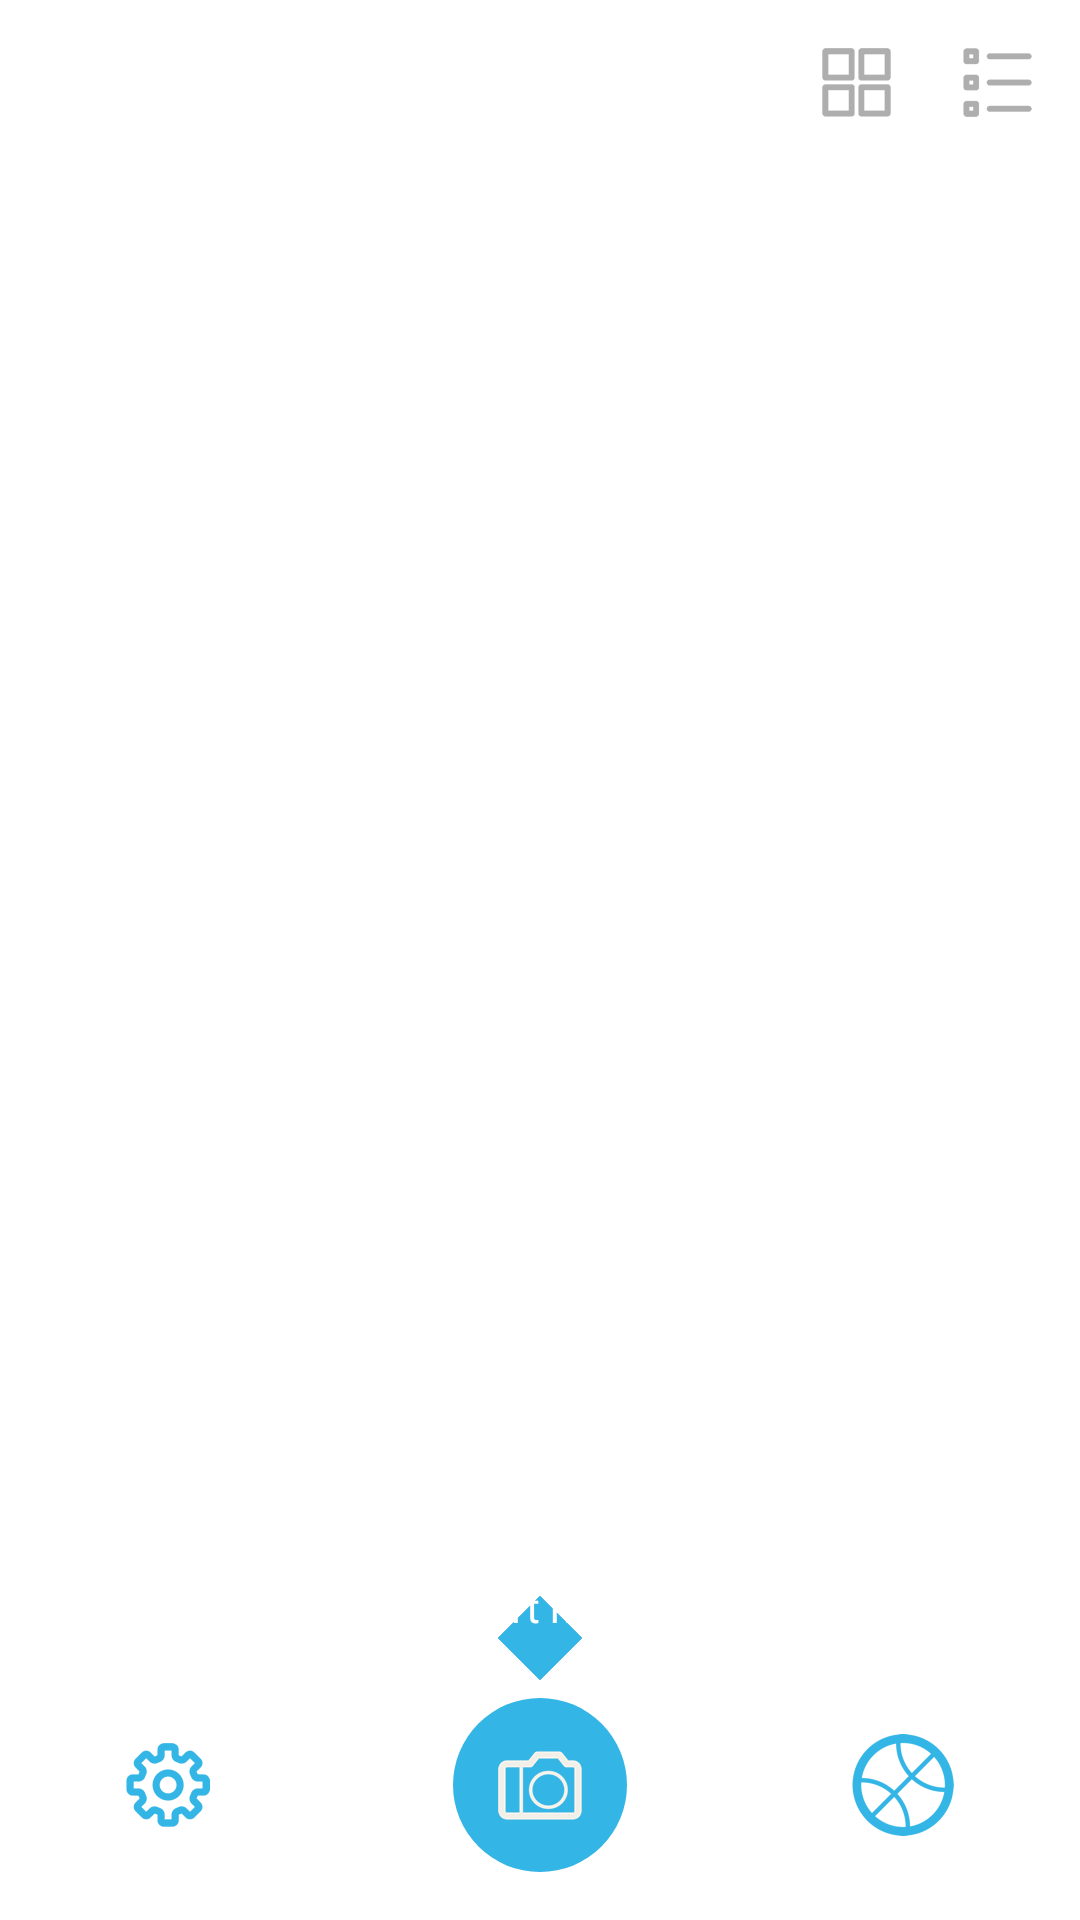

The Android layout XML behind this screen, and the referenced resources:
<!-- AndroidManifest.xml: application theme AppTheme -->
<!-- res/layout/activity_main.xml -->
<?xml version="1.0" encoding="utf-8"?>
<androidx.constraintlayout.widget.ConstraintLayout xmlns:android="http://schemas.android.com/apk/res/android"
    xmlns:app="http://schemas.android.com/apk/res-auto"
    xmlns:tools="http://schemas.android.com/tools"
    android:layout_width="match_parent"
    android:layout_height="match_parent">

    <TextView
        android:id="@+id/txt_hello"
        android:layout_width="0dp"
        android:layout_height="wrap_content"
        android:layout_margin="16dp"
        android:fontFamily="@font/lato_bold"
        android:textColor="@android:color/black"
        android:textSize="20sp"
        app:layout_constraintEnd_toStartOf="@+id/img_grid"
        app:layout_constraintStart_toStartOf="parent"
        app:layout_constraintTop_toTopOf="parent" />

    <androidx.recyclerview.widget.RecyclerView
        android:id="@+id/rcv_data"
        android:layout_width="match_parent"
        android:layout_height="0dp"
        android:layout_marginStart="8dp"
        android:layout_marginEnd="8dp"
        android:layout_marginBottom="16dp"
        android:overScrollMode="never"
        app:layout_behavior="@string/appbar_scrolling_view_behavior"
        app:layout_constraintBottom_toTopOf="@+id/img_camera"
        app:layout_constraintEnd_toEndOf="parent"
        app:layout_constraintStart_toStartOf="parent"
        app:layout_constraintTop_toBottomOf="@+id/horizontal_scroll_view" />

    <HorizontalScrollView
        android:id="@+id/horizontal_scroll_view"
        android:layout_width="match_parent"
        android:layout_height="wrap_content"
        android:paddingStart="16dp"
        android:paddingEnd="16dp"
        android:scrollbars="none"
        app:layout_constraintEnd_toEndOf="parent"
        app:layout_constraintStart_toStartOf="parent"
        app:layout_constraintTop_toBottomOf="@+id/img_grid">

        <com.google.android.material.chip.ChipGroup
            android:id="@+id/rcv_tag"
            android:layout_width="wrap_content"
            android:layout_height="wrap_content"
            app:singleLine="true"
            app:singleSelection="true">

        </com.google.android.material.chip.ChipGroup>

    </HorizontalScrollView>

    <ImageView
        android:id="@+id/img_grid"
        android:layout_width="wrap_content"
        android:layout_height="wrap_content"
        android:padding="16dp"
        android:paddingStart="16dp"
        android:paddingLeft="16dp"
        android:paddingTop="16dp"
        android:paddingEnd="12dp"
        android:paddingRight="12dp"
        android:paddingBottom="16dp"
        android:tint="@color/blur_gray"
        app:layout_constraintRight_toLeftOf="@+id/img_list"
        app:layout_constraintTop_toTopOf="parent"
        app:srcCompat="@drawable/ic_grid" />

    <ImageView
        android:id="@+id/img_list"
        android:layout_width="wrap_content"
        android:layout_height="wrap_content"
        android:paddingStart="12dp"
        android:paddingLeft="12dp"
        android:paddingTop="16dp"
        android:paddingEnd="16dp"
        android:paddingRight="16dp"
        android:paddingBottom="16dp"
        android:tint="@color/blur_gray"
        app:layout_constraintEnd_toEndOf="parent"
        app:layout_constraintTop_toTopOf="parent"
        app:srcCompat="@drawable/ic_list" />

    <ImageView
        android:id="@+id/img_compare"
        android:layout_width="wrap_content"
        android:layout_height="wrap_content"
        android:layout_marginEnd="32dp"
        android:layout_marginRight="32dp"
        android:padding="10dp"
        android:src="@drawable/ic_side_by_side"
        android:tint="@color/blue"
        app:layout_constraintBottom_toBottomOf="@+id/img_camera"
        app:layout_constraintEnd_toEndOf="parent"
        app:layout_constraintTop_toTopOf="@+id/img_camera" />

    <ImageView
        android:id="@+id/img_settings"
        android:layout_width="wrap_content"
        android:layout_height="wrap_content"
        android:layout_marginStart="32dp"
        android:layout_marginLeft="32dp"
        android:padding="10dp"
        android:src="@drawable/ic_settings"
        android:tint="@color/blue"
        app:layout_constraintBottom_toBottomOf="@+id/img_camera"
        app:layout_constraintStart_toStartOf="parent"
        app:layout_constraintTop_toTopOf="@+id/img_camera" />

    <ImageView
        android:id="@+id/img_camera"
        android:layout_width="wrap_content"
        android:layout_height="0dp"
        android:layout_marginBottom="16dp"
        android:background="@drawable/bg_circle_blue"
        android:padding="15dp"
        android:src="@drawable/ic_camera"
        app:layout_constraintBottom_toBottomOf="parent"
        app:layout_constraintDimensionRatio="1,1"
        app:layout_constraintEnd_toEndOf="parent"
        app:layout_constraintStart_toStartOf="parent" />

    <ImageView
        android:id="@+id/img_empty"
        android:layout_width="wrap_content"
        android:layout_height="wrap_content"
        android:src="@drawable/empty_gallery"
        android:visibility="gone"
        app:layout_constraintBottom_toBottomOf="parent"
        app:layout_constraintEnd_toEndOf="parent"
        app:layout_constraintStart_toStartOf="parent"
        app:layout_constraintTop_toTopOf="parent" />

    <androidx.constraintlayout.widget.ConstraintLayout
        android:id="@+id/ct_start_here"
        android:layout_width="wrap_content"
        android:layout_height="wrap_content"
        android:layout_marginBottom="5dp"
        app:layout_constraintBottom_toTopOf="@+id/img_camera"
        app:layout_constraintEnd_toEndOf="parent"
        app:layout_constraintStart_toStartOf="parent">


        <View
            android:layout_width="20dp"
            android:layout_height="20dp"
            android:background="@color/blue"
            android:rotation="45"
            android:translationY="-5dp"
            app:layout_constraintBottom_toBottomOf="parent"
            app:layout_constraintEnd_toEndOf="parent"
            app:layout_constraintStart_toStartOf="parent" />

        <TextView
            android:layout_width="wrap_content"
            android:layout_height="wrap_content"
            android:layout_marginBottom="8dp"
            android:background="@drawable/bg_blue_dimmer_radius_10"
            android:fontFamily="@font/lato_bold"
            android:paddingStart="25dp"
            android:paddingTop="8dp"
            android:paddingEnd="25dp"
            android:paddingBottom="8dp"
            android:text="@string/start_here"
            android:textColor="@android:color/white"
            app:layout_constraintBottom_toBottomOf="parent"
            app:layout_constraintEnd_toEndOf="parent"
            app:layout_constraintStart_toStartOf="parent" />
    </androidx.constraintlayout.widget.ConstraintLayout>


    <androidx.constraintlayout.widget.ConstraintLayout
        android:id="@+id/ct_warning"
        android:layout_width="0dp"
        android:visibility="gone"
        android:layout_height="wrap_content"
        android:background="#B7FFB03B"
        app:layout_constraintBottom_toBottomOf="@+id/rcv_data"
        app:layout_constraintEnd_toEndOf="parent"
        app:layout_constraintHorizontal_bias="1.0"
        app:layout_constraintStart_toStartOf="parent">

        <TextView
            android:layout_width="0dp"
            android:layout_height="wrap_content"
            android:layout_marginStart="16dp"
            android:layout_marginTop="8dp"
            android:layout_marginEnd="16dp"
            android:layout_marginBottom="8dp"
            android:fontFamily="@font/lato_bold"
            android:text="@string/photo_no_tag"
            android:textColor="@android:color/white"
            android:textSize="15sp"
            app:layout_constraintBottom_toBottomOf="parent"
            app:layout_constraintEnd_toStartOf="@+id/txt_view"
            app:layout_constraintStart_toStartOf="parent"
            app:layout_constraintTop_toTopOf="parent" />

        <TextView
            android:id="@+id/txt_view"
            android:layout_width="wrap_content"
            android:layout_height="wrap_content"
            android:layout_marginTop="8dp"
            android:layout_marginBottom="8dp"
            android:fontFamily="@font/lato_bold"
            android:paddingStart="16dp"
            android:paddingTop="8dp"
            android:paddingEnd="16dp"
            android:paddingBottom="10dp"
            android:text="@string/view_image"
            android:textColor="@android:color/white"
            android:textSize="15sp"

            app:layout_constraintBottom_toBottomOf="parent"
            app:layout_constraintEnd_toEndOf="parent"
            app:layout_constraintTop_toTopOf="parent" />
    </androidx.constraintlayout.widget.ConstraintLayout>


</androidx.constraintlayout.widget.ConstraintLayout>
<!-- resources referenced by this layout -->
<resources>
  <color name="blue">#ff33b5e5</color>
  <!-- drawable bg_circle_blue (drawable) -->
  <?xml version="1.0" encoding="utf-8"?>
  <shape android:shape="rectangle"
      xmlns:android="http://schemas.android.com/apk/res/android">
      <solid android:color="@color/blue"/>
      <corners android:radius="500dp"/>
  </shape>
  <!-- drawable empty_gallery: png bitmap (drawable-nodpi, 9352 bytes) -->
  <!-- drawable ic_camera: png bitmap (drawable-hdpi, 2145 bytes) -->
  <!-- drawable ic_grid: png bitmap (drawable-hdpi, 1576 bytes) -->
  <!-- drawable ic_list: png bitmap (drawable-hdpi, 1527 bytes) -->
  <!-- drawable ic_settings: png bitmap (drawable-hdpi, 3309 bytes) -->
  <!-- drawable ic_side_by_side: png bitmap (drawable-mdpi, 2147 bytes) -->
  <string name="photo_no_tag">Some photos do not have tags</string>
  <string name="start_here">Start here</string>
  <string name="view_image"><u>View Images</u></string>
  <style name="AppTheme" parent="Theme.MaterialComponents.Light.NoActionBar">
          
          <item name="colorPrimary">@color/blue</item>
          <item name="colorPrimaryDark">@color/blue</item>
          <item name="colorAccent">@color/colorAccent</item>
          <item name="CustomChipChoiceStyle">@style/ChipStyle</item>
      </style>
  <color name="colorAccent">#03DAC5</color>
  <style name="ChipStyle" parent="Widget.MaterialComponents.Chip.Choice" />
</resources>
